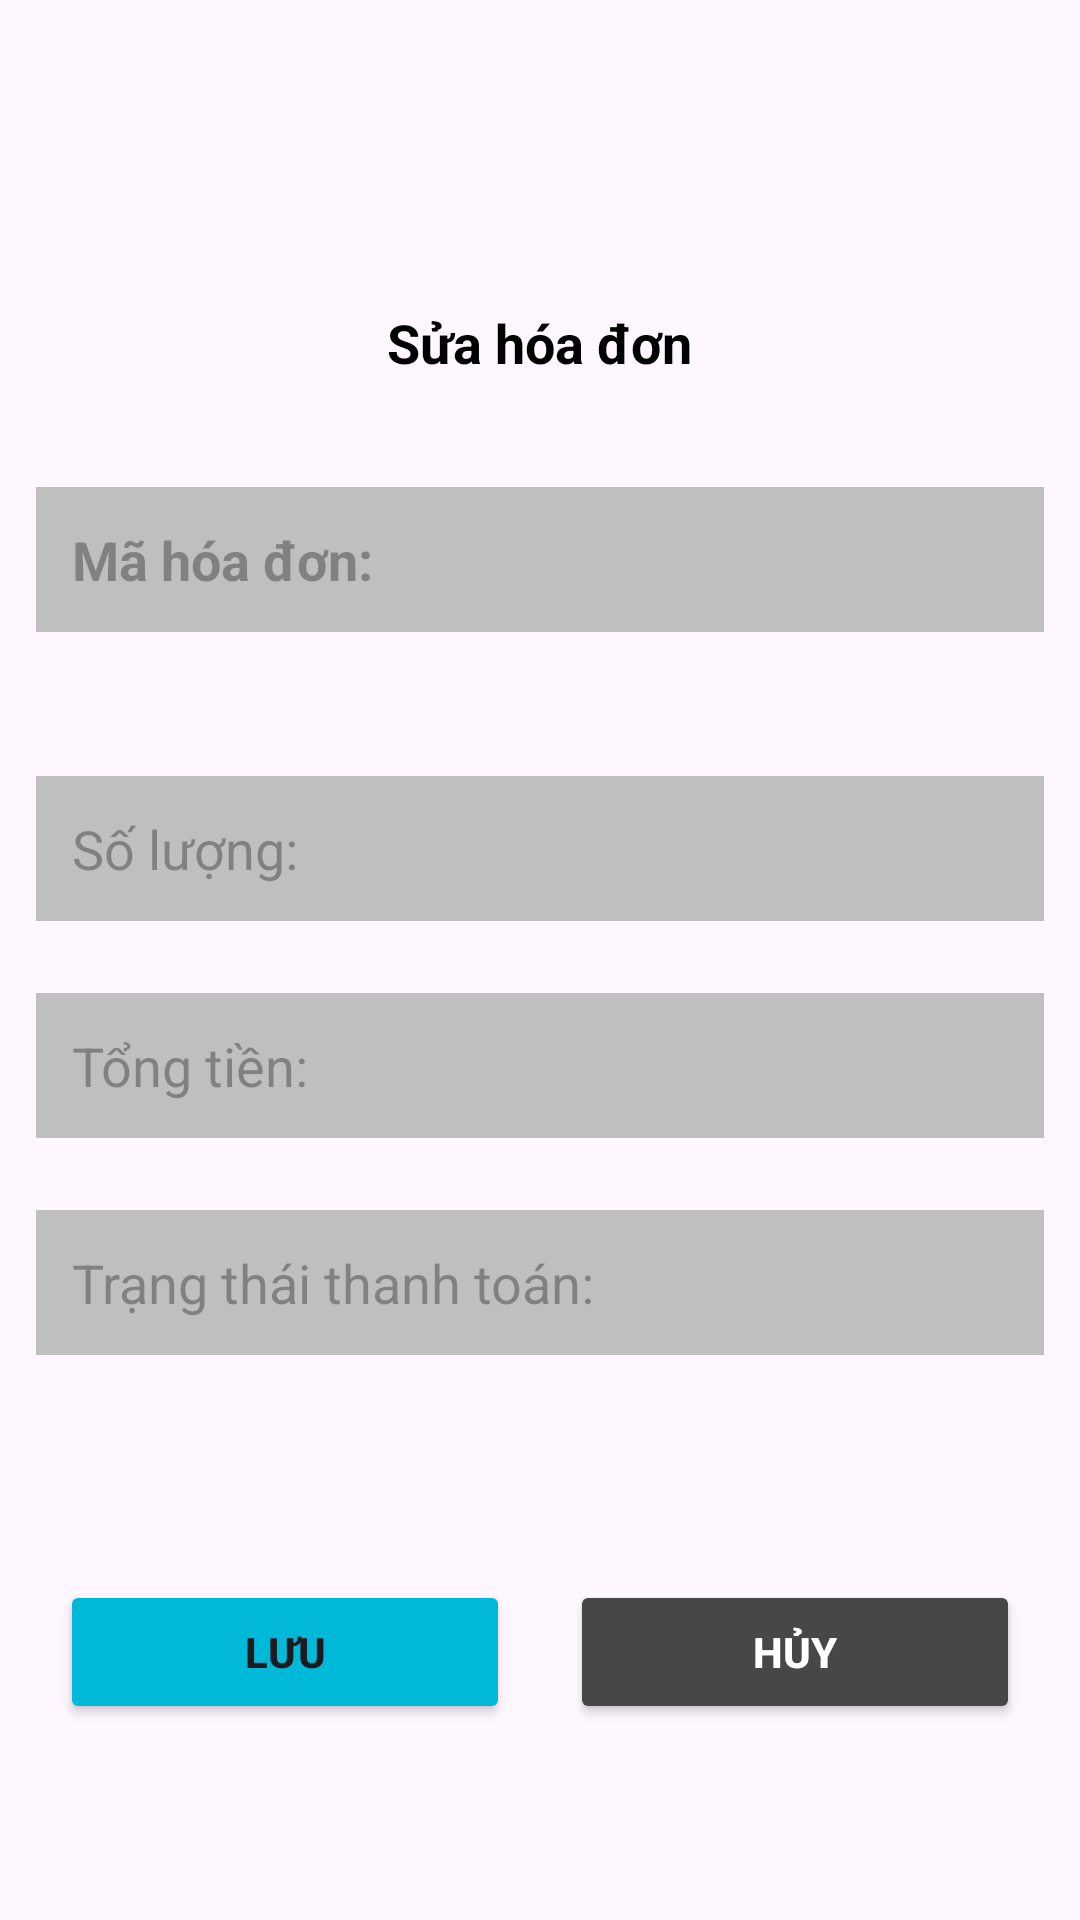

Produce the Android XML layout that renders to this screen, including the resource entries it uses.
<!-- AndroidManifest.xml: application theme Theme.Nh12_Pro1121_MD18310 -->
<!-- res/layout/update_hoadon.xml -->
<?xml version="1.0" encoding="utf-8"?>
<LinearLayout xmlns:android="http://schemas.android.com/apk/res/android"
    android:layout_width="match_parent"
    android:layout_height="wrap_content"
    android:gravity="center"
    android:orientation="vertical">
    <TextView
        android:id="@+id/tv_suaHd"
        android:layout_marginTop="25dp"
        android:padding="12dp"
        android:layout_width="wrap_content"
        android:layout_height="wrap_content"
        android:text="Sửa hóa đơn"
        android:textSize="18sp"
        android:textColor="@color/black"
        android:textStyle="bold"
        android:paddingVertical="3dp"/>
    <EditText
        android:id="@+id/edt_suamaHd"
        android:layout_marginHorizontal="12dp"
        android:clickable="false"
        android:focusable="false"
        android:textIsSelectable="false"
        android:contextClickable="false"
        android:textStyle="bold"
        android:layout_marginTop="24dp"
        android:padding="12dp"
        android:hint="Mã hóa đơn: "
        android:background="@drawable/backgraoundtext"
        android:layout_width="match_parent"
        android:layout_height="wrap_content"/>
    <Spinner
        android:id="@+id/edt_suatenspHd"
        android:layout_marginHorizontal="12dp"
        android:layout_marginTop="24dp"
        android:background="@drawable/backgraoundtext"
        android:layout_width="match_parent"
        android:layout_height="wrap_content"/>
    <EditText
        android:id="@+id/edt_suasoluongHd"
        android:layout_marginHorizontal="12dp"
        android:layout_marginTop="24dp"
        android:padding="12dp"
        android:hint="Số lượng:"
        android:background="@drawable/backgraoundtext"
        android:layout_width="match_parent"
        android:layout_height="wrap_content"/>
    <EditText
        android:id="@+id/edt_suatongtienHd"
        android:layout_marginHorizontal="12dp"
        android:layout_marginTop="24dp"
        android:padding="12dp"
        android:hint="Tổng tiền:"
        android:background="@drawable/backgraoundtext"
        android:layout_width="match_parent"
        android:layout_height="wrap_content"/>
    <EditText
        android:id="@+id/edt_suatrangthaiHd"
        android:layout_marginHorizontal="12dp"
        android:layout_marginTop="24dp"
        android:padding="12dp"
        android:hint="Trạng thái thanh toán:"
        android:background="@drawable/backgraoundtext"
        android:layout_width="match_parent"
        android:layout_height="wrap_content"/>
    <LinearLayout
        android:layout_marginTop="75dp"
        android:layout_width="match_parent"
        android:layout_height="wrap_content"
        android:orientation="horizontal">
        <Button
            android:id="@+id/btn_suasaveHd"
            android:layout_marginLeft="20dp"
            android:layout_marginRight="20dp"
            android:textStyle="bold"
            android:layout_width="0dp"
            android:layout_height="wrap_content"
            android:layout_weight="1"
            android:backgroundTint="#00B9D8"
            android:text="Lưu"/>
        <Button
            android:id="@+id/btn_suacanelHd"
            android:layout_marginRight="20dp"
            android:textStyle="bold"
            android:textColor="@color/white"
            android:layout_width="0dp"
            android:layout_height="wrap_content"
            android:backgroundTint="#474747"
            android:layout_weight="1"
            android:text="Hủy"/>
    </LinearLayout>
</LinearLayout>
<!-- resources referenced by this layout -->
<resources>
  <color name="black">#FF000000</color>
  <color name="white">#FFFFFFFF</color>
  <!-- drawable backgraoundtext (drawable) -->
  <?xml version="1.0" encoding="utf-8"?>
  <shape xmlns:android="http://schemas.android.com/apk/res/android">
      <solid
          android:color="#BFBFBF"/>
  </shape>
  <style name="Theme.Nh12_Pro1121_MD18310" parent="Base.Theme.Nh12_Pro1121_MD18310" />
  <style name="Base.Theme.Nh12_Pro1121_MD18310" parent="Theme.Material3.DayNight.NoActionBar">
          
          
      </style>
</resources>
